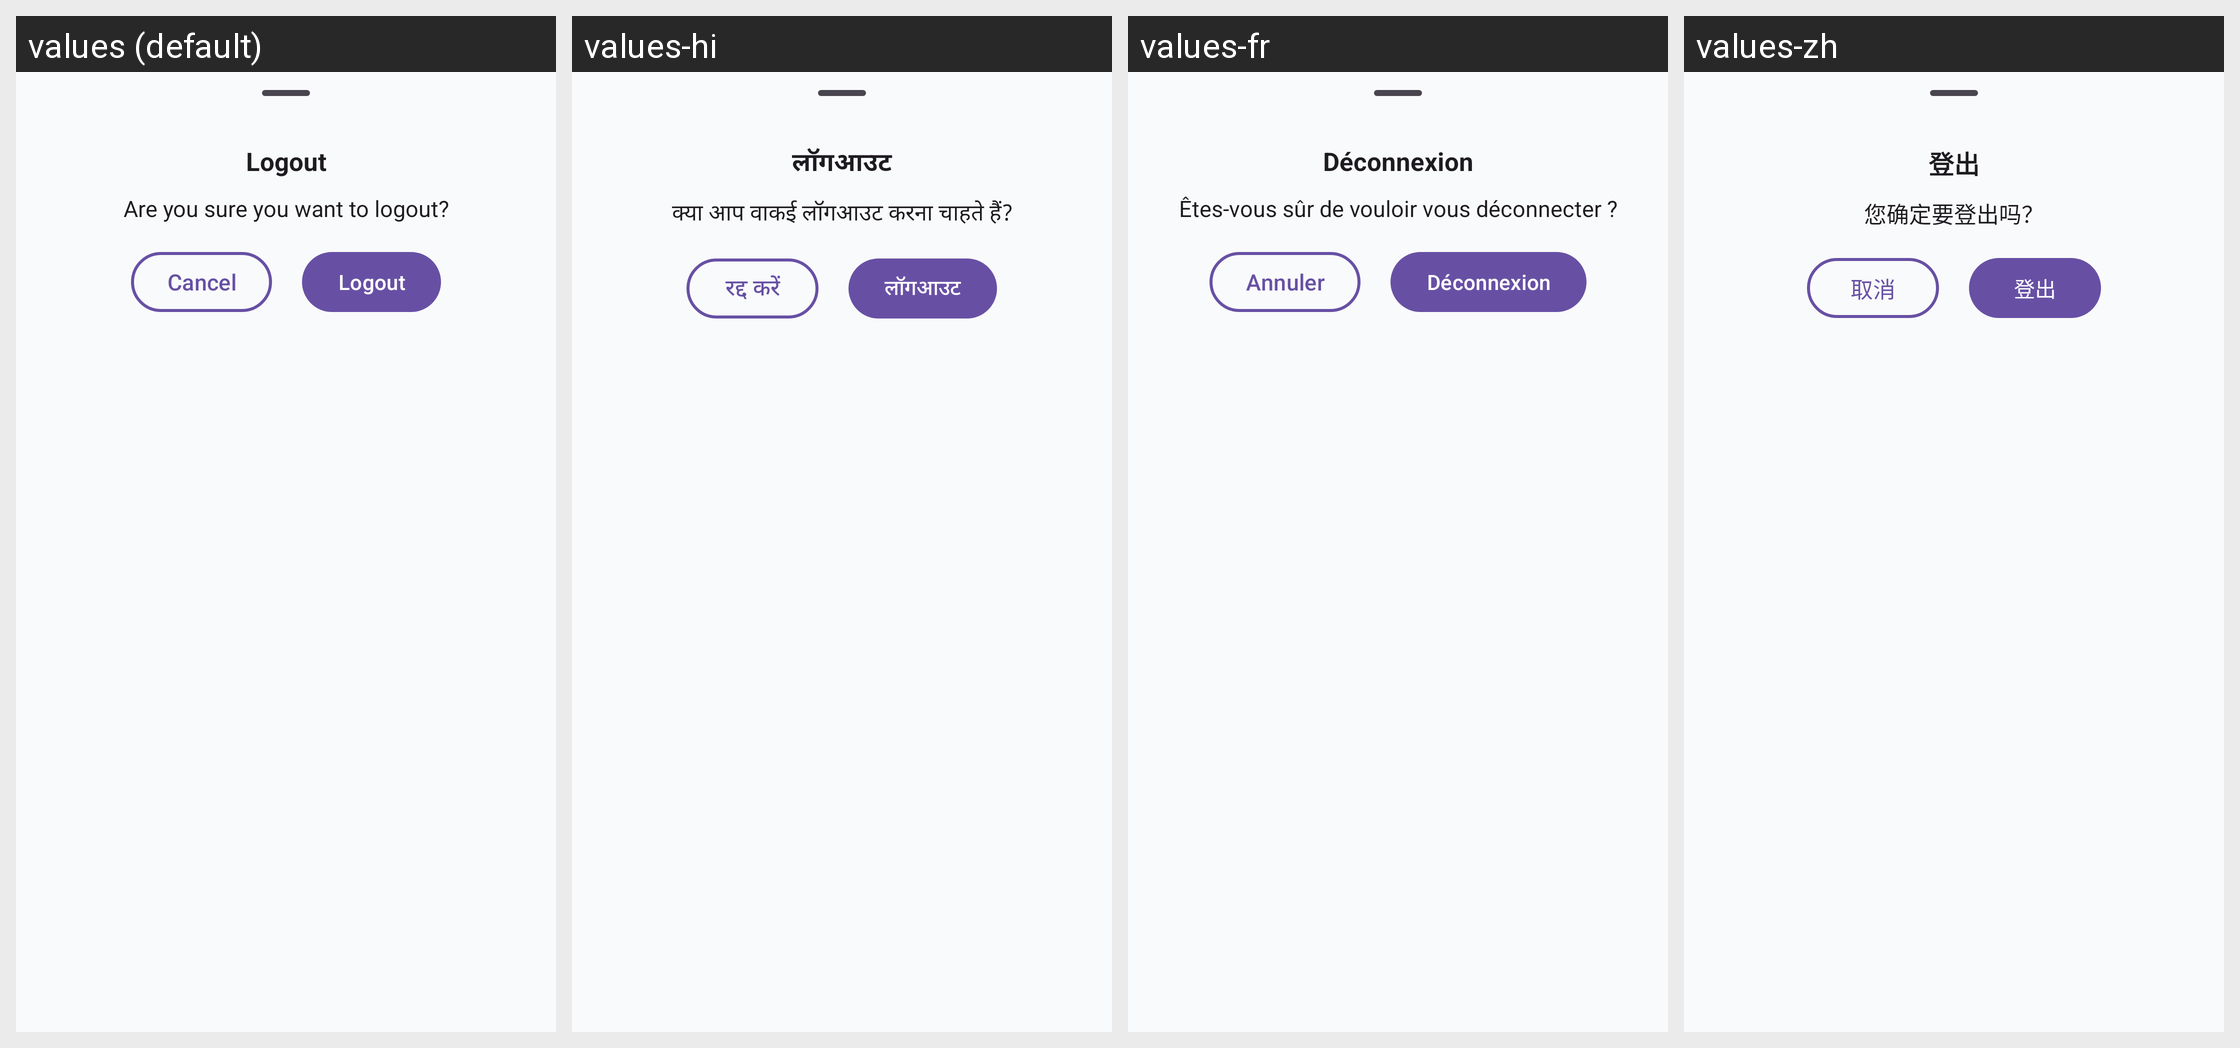

Locale-by-locale string values for the Android screen shown in this grid:
Android screen res/layout/logout_bottom_sheet_layout.xml rendered under 4 locales, left to right: values (default), values-hi, values-fr, values-zh. Device: Nexus 5 (rendered at 1080×1920; each locale shown at half size, 540×960, under a caption strip naming it); theme Theme.MyTrackr.
Strings drawn on this screen, with the default value and each locale's value (text and hints the layout hard-codes, and strings that could not be matched under every locale, appear in the picture but are not listed):

logout
  values: Logout
  values-hi: लॉगआउट
  values-fr: Déconnexion
  values-zh: 登出

are_you_sure_to_logout
  values: Are you sure you want to logout?
  values-hi: क्या आप वाकई लॉगआउट करना चाहते हैं?
  values-fr: Êtes-vous sûr de vouloir vous déconnecter ?
  values-zh: 您确定要登出吗？

cancel
  values: Cancel
  values-hi: रद्द करें
  values-fr: Annuler
  values-zh: 取消
